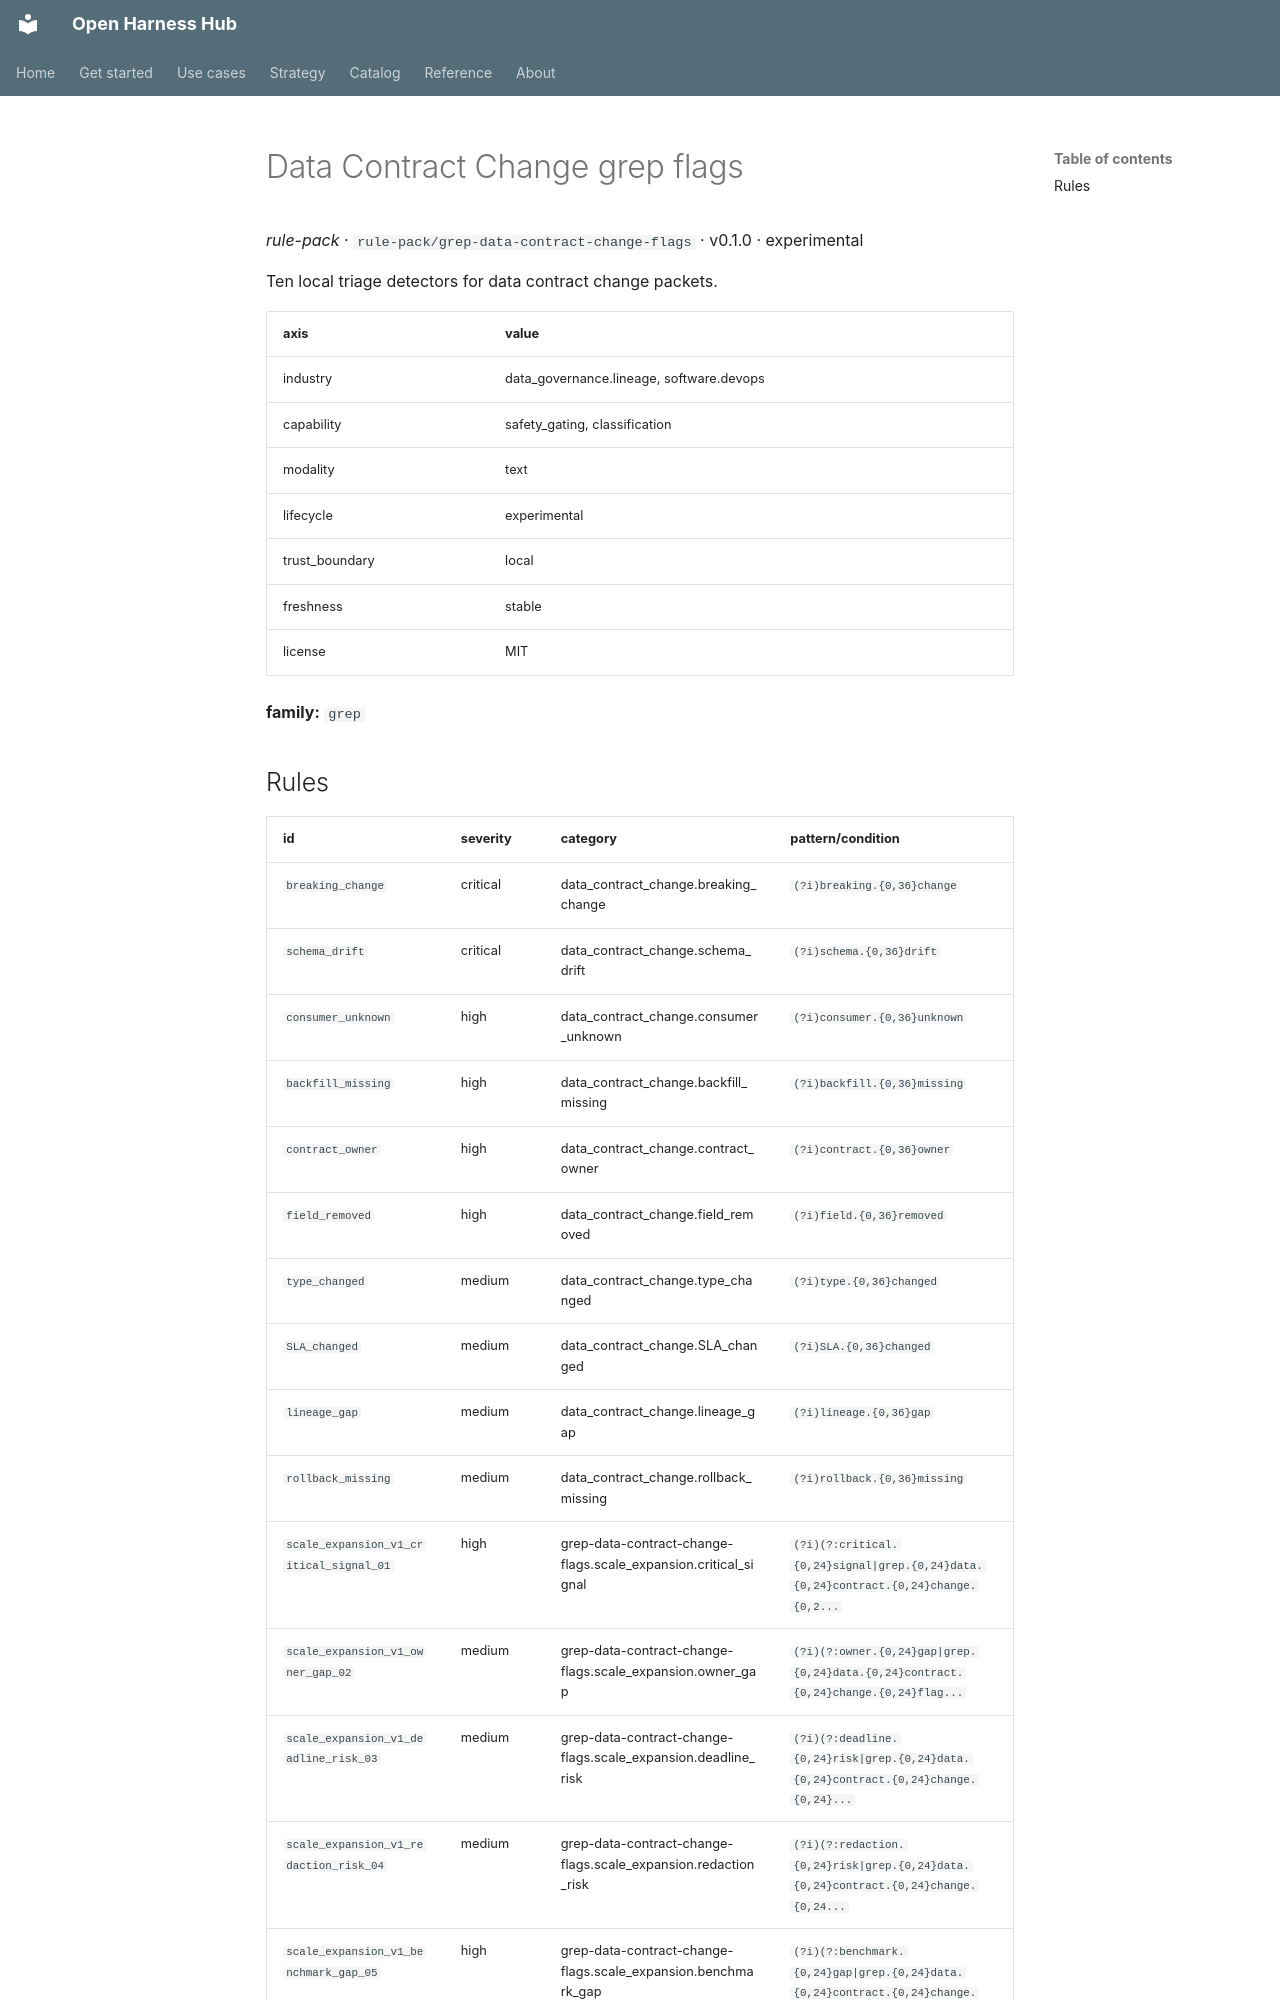

repository: Amarel-Taylor-Scott/open-harness-hub · page: catalog/rule-pack_grep-data-contract-change-flags/index.html · generator: mkdocs

# Data Contract Change grep flags

*rule-pack* · `rule-pack/grep-data-contract-change-flags` · v0.1.0 · experimental

Ten local triage detectors for data contract change packets.

| axis | value |
|---|---|
| industry | data_governance.lineage, software.devops |
| capability | safety_gating, classification |
| modality | text |
| lifecycle | experimental |
| trust_boundary | local |
| freshness | stable |
| license | MIT |



**family:** `grep`
